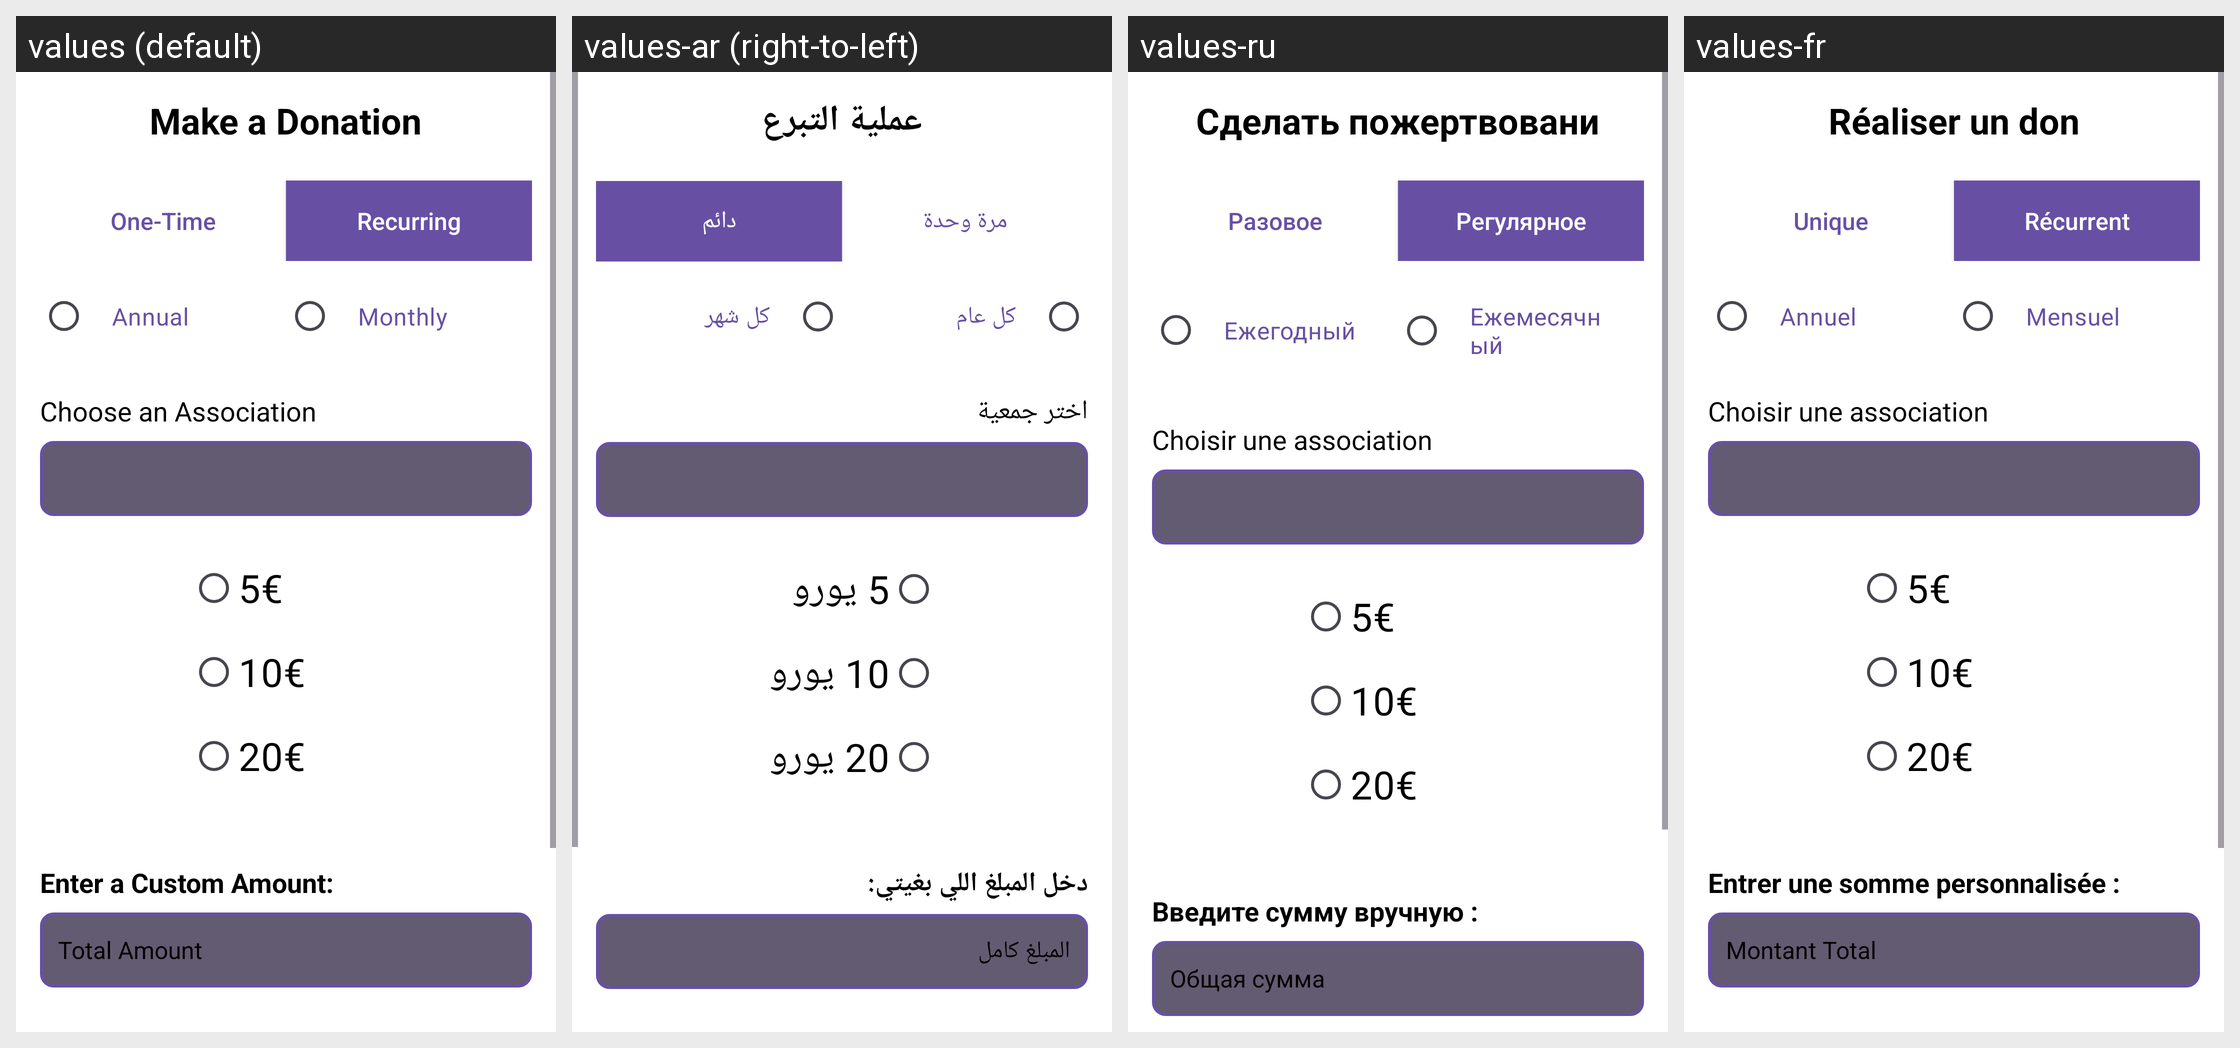

For this localized Android screen grid, give each drawn string resource with its value in every locale shown.
Android screen res/layout/fragment_don_recurrent.xml rendered under 4 locales, left to right: values (default), values-ar (right-to-left), values-ru, values-fr. Device: Nexus 5 (rendered at 1080×1920; each locale shown at half size, 540×960, under a caption strip naming it); theme Theme.SAES04.
Other locales in the repository, not shown: values-ar-rAE, values-en, values-zh.
Strings drawn on this screen, with the default value and each locale's value (text and hints the layout hard-codes, and strings that could not be matched under every locale, appear in the picture but are not listed):

realiserdon
  values: Make a Donation
  values-ar: عملية التبرع
  values-ru: Сделать пожертвовани
  values-fr: Réaliser un don

donunique
  values: One-Time
  values-ar: مرة وحدة
  values-ru: Разовое
  values-fr: Unique

donrecurrent
  values: Recurring
  values-ar: دائم
  values-ru: Регулярное
  values-fr: Récurrent

annuel
  values: Annual
  values-ar: كل عام
  values-ru: Ежегодный
  values-fr: Annuel

mensuel
  values: Monthly
  values-ar: كل شهر
  values-ru: Ежемесячный
  values-fr: Mensuel

choisirasso
  values: Choose an Association
  values-ar: اختر جمعية
  values-ru: Choisir une association
  values-fr: Choisir une association

cinqeuros
  values: 5€
  values-ar: 5 يورو
  values-ru: 5€
  values-fr: 5€

dixeuros
  values: 10€
  values-ar: 10 يورو
  values-ru: 10€
  values-fr: 10€

vingteuros
  values: 20€
  values-ar: 20 يورو
  values-ru: 20€
  values-fr: 20€

entrersommeperso
  values: Enter a Custom Amount:
  values-ar: دخل المبلغ اللي بغيتي:
  values-ru: Введите сумму вручную :
  values-fr: Entrer une somme personnalisée :

montant_total
  values: Total Amount
  values-ar: المبلغ كامل
  values-ru: Общая сумма
  values-fr: Montant Total
